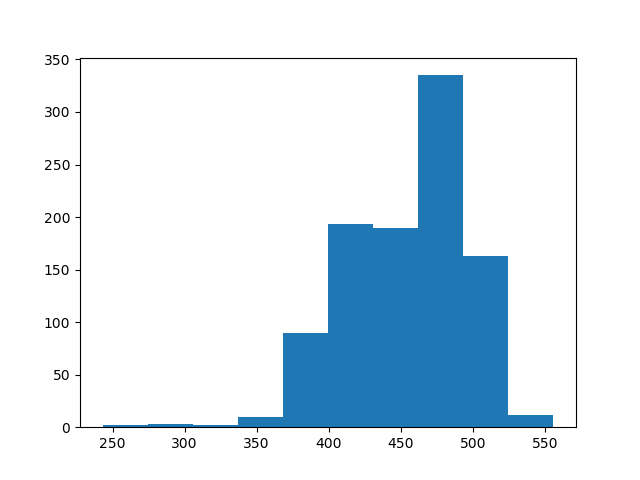

Data behind this chart, as committed beside it:
count, value
0, 399
1, 511
2, 436
3, 397
4, 465
5, 494
6, 490
7, 405
8, 418
9, 419
10, 457
11, 444
12, 425
13, 477
14, 476
15, 483
16, 489
17, 486
18, 470
19, 409
20, 459
21, 497
22, 449
23, 433
24, 479
25, 461
26, 414
27, 422
28, 481
29, 483
30, 476
31, 502
32, 481
33, 459
34, 398
35, 457
36, 478
37, 478
38, 378
39, 468
40, 453
41, 437
42, 418
43, 412
44, 451
45, 419
46, 465
47, 445
48, 459
49, 387
50, 395
51, 449
52, 371
53, 454
54, 480
55, 414
56, 435
57, 463
58, 478
59, 440
... 940 more rows
